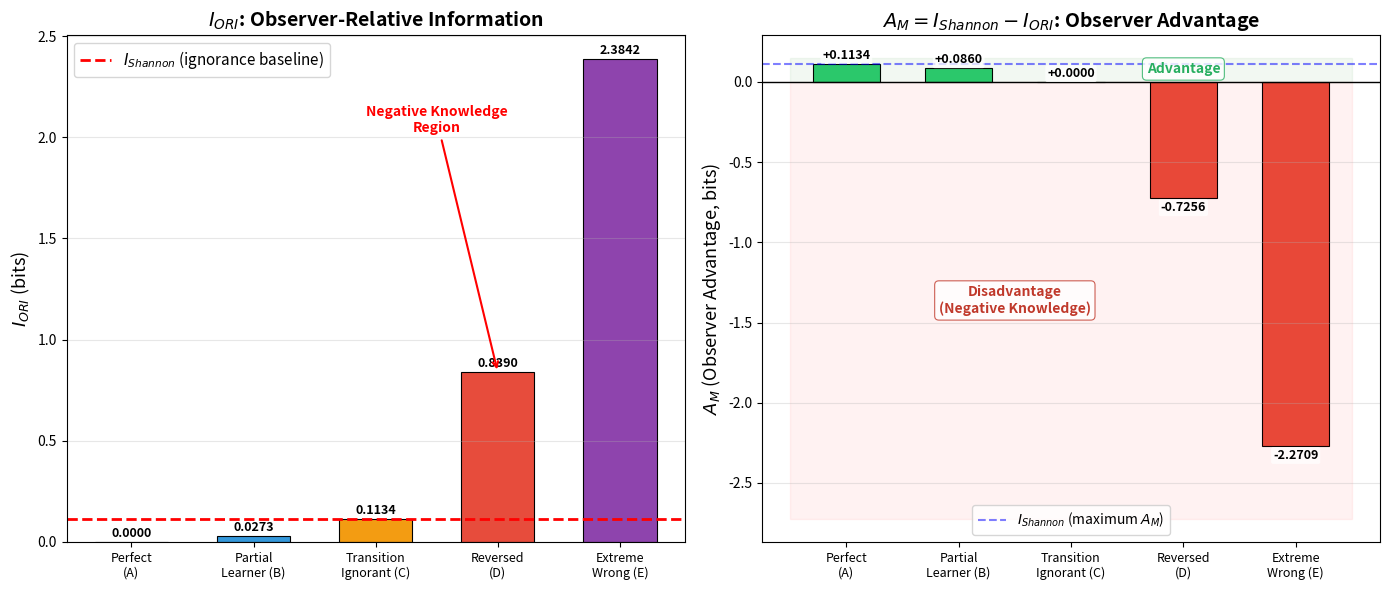

The script that saved this image:
"""
Experiment 2: Negative Knowledge (Observer Disadvantage)
=========================================================
直接展示 I_ORI > I_Shannon 的现象——Shannon 框架无法表达的状态。

核心发现：当观察者的模型比"完全无知"更差时，
Observer Advantage A_M < 0，即观察者处于劣势。

系统：2 状态天气模型 (晴/雨)
观察者：从无知到极端错误的多个模型
"""

import numpy as np
import matplotlib.pyplot as plt

# ============================================================
# 1. 定义系统（和实验 1 相同）
# ============================================================

T = np.array([
    [0.8, 0.2],   # 晴 → 晴 0.8, 晴 → 雨 0.2
    [0.4, 0.6]    # 雨 → 晴 0.4, 雨 → 雨 0.6
])
state_names = ['Sunny', 'Rainy']
N = 2

# 稳态分布
eigenvalues, eigenvectors = np.linalg.eig(T.T)
idx = np.argmin(np.abs(eigenvalues - 1.0))
pi = np.real(eigenvectors[:, idx])
pi = pi / pi.sum()

# 边缘分布
P_marginal = pi @ T

# ============================================================
# 2. 核心计算函数
# ============================================================

def kl_divergence(p, q):
    """D_KL(p || q)"""
    result = 0.0
    for pi_val, qi_val in zip(p, q):
        if pi_val > 1e-15:
            if qi_val < 1e-15:
                return float('inf')
            result += pi_val * np.log2(pi_val / qi_val)
    return result

def compute_I_CET(T_true, P_M, pi):
    """I_CET = E[D_KL(P_true || P_M)]"""
    I = 0.0
    for s in range(len(pi)):
        dkl = kl_divergence(T_true[s], P_M[s])
        if dkl == float('inf'):
            return float('inf')
        I += pi[s] * dkl
    return I

# I_Shannon
P_M_ignorant = np.tile(P_marginal, (N, 1))
I_shannon = compute_I_CET(T, P_M_ignorant, pi)

# ============================================================
# 3. 定义五种观察者
# ============================================================

observers = {
    'Perfect\n(A)': {
        'P_M': T.copy(),
        'color': '#2ecc71',
        'desc': 'P_M = P_true'
    },
    'Partial\nLearner (B)': {
        'P_M': np.array([
            [0.7, 0.3],   # 知道晴→晴偏多，但不精确
            [0.35, 0.65]
        ]),
        'color': '#3498db',
        'desc': '90% correct direction'
    },
    'Transition\nIgnorant (C)': {
        'P_M': np.tile(P_marginal, (N, 1)),
        'color': '#f39c12',
        'desc': 'P_M = marginal'
    },
    'Reversed\n(D)': {
        'P_M': np.array([
            [0.2, 0.8],   # 把晴→晴搞反了
            [0.6, 0.4]    # 把雨→雨搞反了
        ]),
        'color': '#e74c3c',
        'desc': 'Reversed transitions'
    },
    'Extreme\nWrong (E)': {
        'P_M': np.array([
            [0.05, 0.95],  # 极度错误
            [0.95, 0.05]
        ]),
        'color': '#8e44ad',
        'desc': 'Extreme reversal'
    }
}

# ============================================================
# 4. 计算每个观察者的 I_CET 和 A_M
# ============================================================

print("=" * 70)
print("Experiment 2: Negative Knowledge (Observer Disadvantage)")
print("=" * 70)
print(f"\nI_Shannon = {I_shannon:.6f} bits (fixed baseline)\n")
print(f"{'Observer':<20s} | {'I_ORI':>10s} | {'A_M':>10s} | {'A_M < 0?':>10s} | Description")
print("-" * 85)

names = []
I_CET_vals = []
A_M_vals = []
colors = []

for name, obs in observers.items():
    i_cet = compute_I_CET(T, obs['P_M'], pi)
    a_m = I_shannon - i_cet
    
    names.append(name)
    I_CET_vals.append(i_cet)
    A_M_vals.append(a_m)
    colors.append(obs['color'])
    
    flag = "YES ←" if a_m < -1e-8 else "no"
    clean_name = name.replace('\n', ' ')
    print(f"{clean_name:<20s} | {i_cet:10.6f} | {a_m:+10.6f} | {flag:>10s} | {obs['desc']}")

print(f"\n{'I_Shannon':<20s} | {I_shannon:10.6f} | {'':>10s} | {'':>10s} | Baseline (transition-ignorant)")

# ============================================================
# 5. 画图
# ============================================================

fig, axes = plt.subplots(1, 2, figsize=(14, 6))

# --- 图 1: I_CET 柱状图 ---
ax1 = axes[0]
x = np.arange(len(names))
bars1 = ax1.bar(x, I_CET_vals, color=colors, width=0.6, edgecolor='black', linewidth=0.8)
ax1.axhline(y=I_shannon, color='red', linestyle='--', linewidth=2, 
            label=r'$I_{Shannon}$ (ignorance baseline)')

# 在柱子上标数值
for i, (val, am) in enumerate(zip(I_CET_vals, A_M_vals)):
    ax1.text(i, val + 0.01, f'{val:.4f}', ha='center', va='bottom', fontsize=9, fontweight='bold')

ax1.set_xticks(x)
ax1.set_xticklabels(names, fontsize=9)
ax1.set_ylabel(r'$I_{ORI}$ (bits)', fontsize=13)
ax1.set_title(r'$I_{ORI}$: Observer-Relative Information', fontsize=14, fontweight='bold')
ax1.legend(fontsize=11, loc='upper left')
ax1.grid(True, axis='y', alpha=0.3)

# 标注负知识区域
ax1.annotate('Negative Knowledge\nRegion', xy=(3, I_CET_vals[3]), 
             xytext=(2.5, max(I_CET_vals) * 0.85),
             arrowprops=dict(arrowstyle='->', color='red', lw=1.5),
             fontsize=10, color='red', fontweight='bold', ha='center')

# --- 图 2: A_M 柱状图 ---
ax2 = axes[1]
bar_colors_am = ['#2ecc71' if v >= 0 else '#e74c3c' for v in A_M_vals]
bars2 = ax2.bar(x, A_M_vals, color=bar_colors_am, width=0.6, edgecolor='black', linewidth=0.8)
ax2.axhline(y=0, color='black', linestyle='-', linewidth=1)
ax2.axhline(y=I_shannon, color='blue', linestyle='--', linewidth=1.5, alpha=0.5,
            label=r'$I_{Shannon}$ (maximum $A_M$)')

# 在柱子上标数值（白色半透明底框，避免与虚线/区域标注重叠）
for i, val in enumerate(A_M_vals):
    offset = 0.012 if val >= 0 else -0.018
    va = 'bottom' if val >= 0 else 'top'
    ax2.text(i, val + offset, f'{val:+.4f}', ha='center', va=va, fontsize=9, fontweight='bold',
             bbox=dict(boxstyle='round,pad=0.15', facecolor='white', alpha=0.75, edgecolor='none'))

ax2.set_xticks(x)
ax2.set_xticklabels(names, fontsize=9)
ax2.set_ylabel(r'$A_M$ (Observer Advantage, bits)', fontsize=13)
ax2.set_title(r'$A_M = I_{Shannon} - I_{ORI}$: Observer Advantage', fontsize=14, fontweight='bold')
ax2.legend(fontsize=10)
ax2.grid(True, axis='y', alpha=0.3)

# 标注区域（移到空白区，加深颜色 + 白底框，避免与柱子/数值标签重叠）
ymin = min(A_M_vals) * 1.2
ymax = I_shannon * 1.3
ax2.fill_between([-0.5, len(names)-0.5], 0, ymin, alpha=0.05, color='red')
ax2.fill_between([-0.5, len(names)-0.5], 0, ymax, alpha=0.05, color='green')
ax2.text(1.5, ymin * 0.5, 'Disadvantage\n(Negative Knowledge)',
         ha='center', va='center', fontsize=10, color='#c0392b', fontweight='bold',
         bbox=dict(boxstyle='round,pad=0.3', facecolor='white', alpha=0.8, edgecolor='#c0392b', linewidth=0.8))
ax2.text(3.0, ymax * 0.55, 'Advantage',
         ha='center', va='center', fontsize=10, color='#27ae60', fontweight='bold',
         bbox=dict(boxstyle='round,pad=0.3', facecolor='white', alpha=0.8, edgecolor='#27ae60', linewidth=0.8))

plt.tight_layout()
plt.savefig('exp2_negative_knowledge.png', dpi=150, bbox_inches='tight')
plt.savefig('exp2_negative_knowledge.pdf', bbox_inches='tight')
print(f"\n图已保存: exp2_negative_knowledge.png / .pdf")
plt.show()

# ============================================================
# 6. 核心论点总结
# ============================================================

print("\n" + "=" * 70)
print("核心论点")
print("=" * 70)
print("""
在 Shannon 框架中：
  I(X;Y) 是系统的客观属性，与观察者无关。
  所有观察者面对同一个系统，看到同一个 I(X;Y)。

在 Observer-Relative Information 框架中：
  I_ORI 是系统与观察者之间的关系属性。
  同一个系统，不同观察者测出不同的 I_ORI：
""")

for name, i_cet, a_m in zip(names, I_CET_vals, A_M_vals):
    clean_name = name.replace('\n', ' ')
    status = "advantage" if a_m > 0 else ("baseline" if abs(a_m) < 1e-8 else "DISADVANTAGE")
    print(f"  {clean_name:<20s}: I_ORI = {i_cet:.4f} bits, A_M = {a_m:+.4f} ({status})")

print(f"\n  I_Shannon (fixed)   : {I_shannon:.4f} bits (same for all observers)")
print(f"""
关键发现：
  Observer D 和 E 的 I_ORI > I_Shannon。
  这意味着它们的模型比"完全无知"更差。
  Shannon 互信息无法表达这种状态。
  Observer Advantage A_M < 0 = 负知识。
""")
